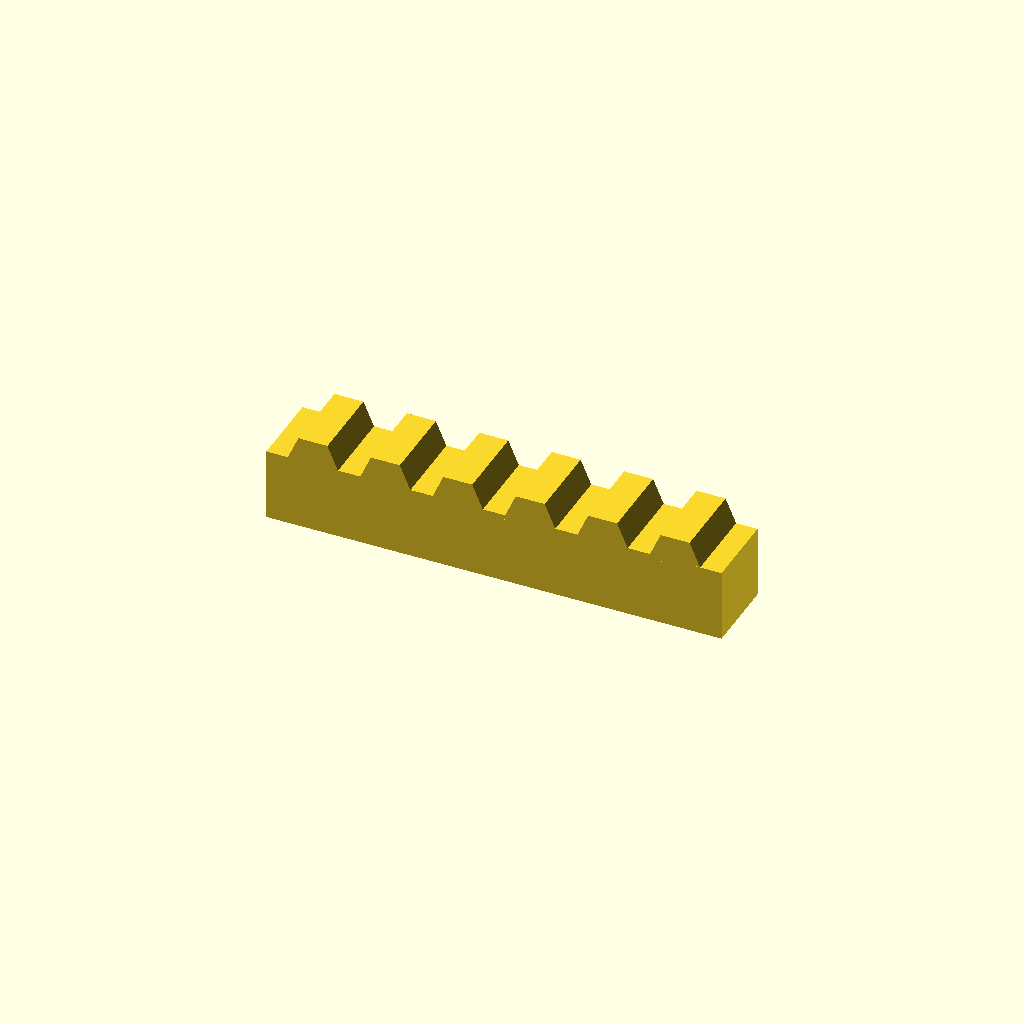
Cell 1: the model at its default parameters.
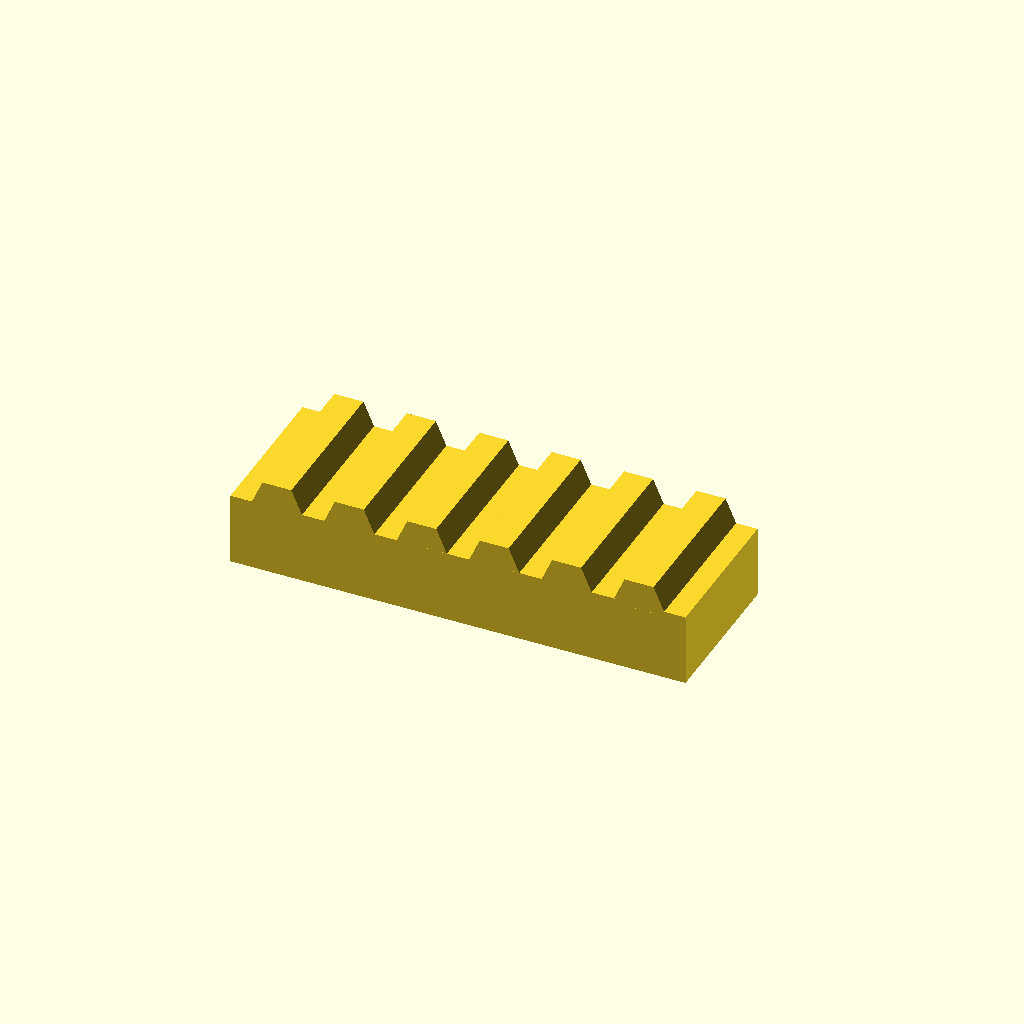
Cell 2: bar_w = 32 (everything else at default).
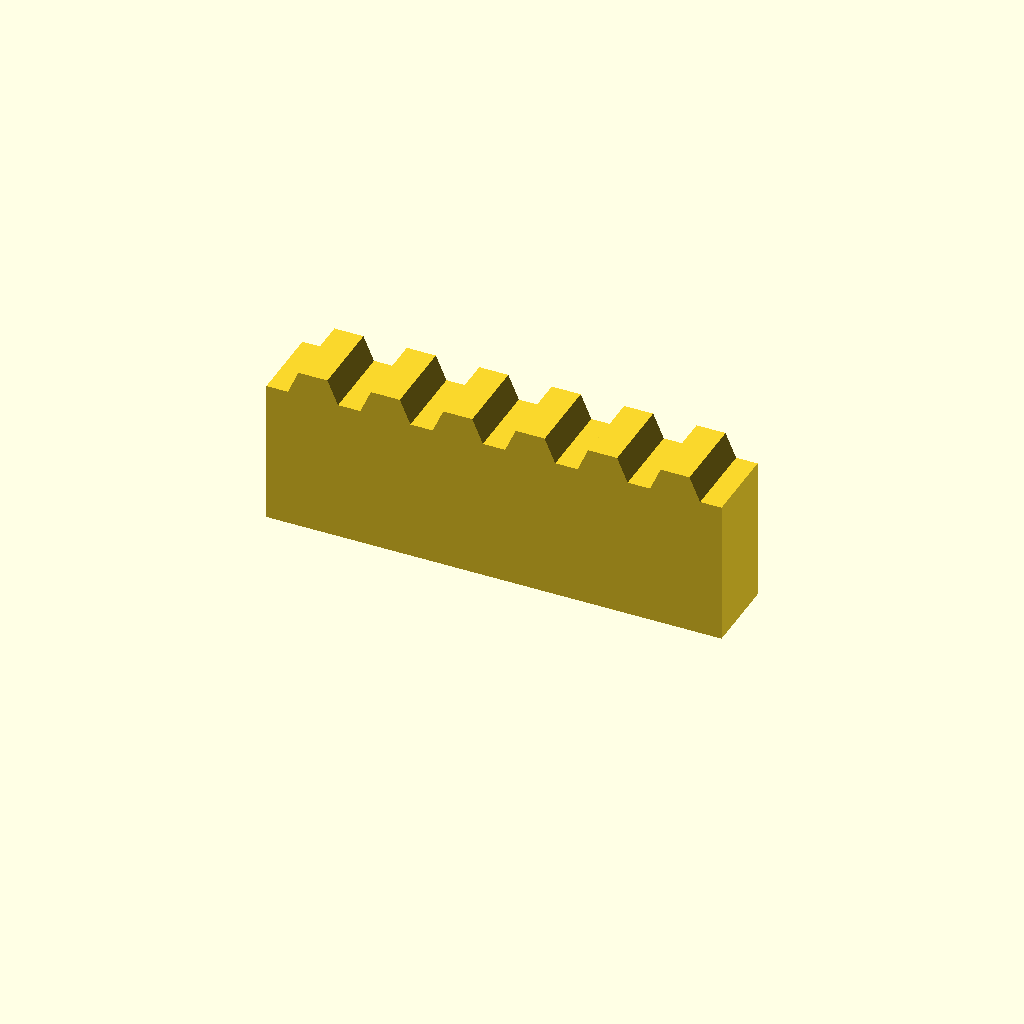
Cell 3: bar_h = 30 (everything else at default).
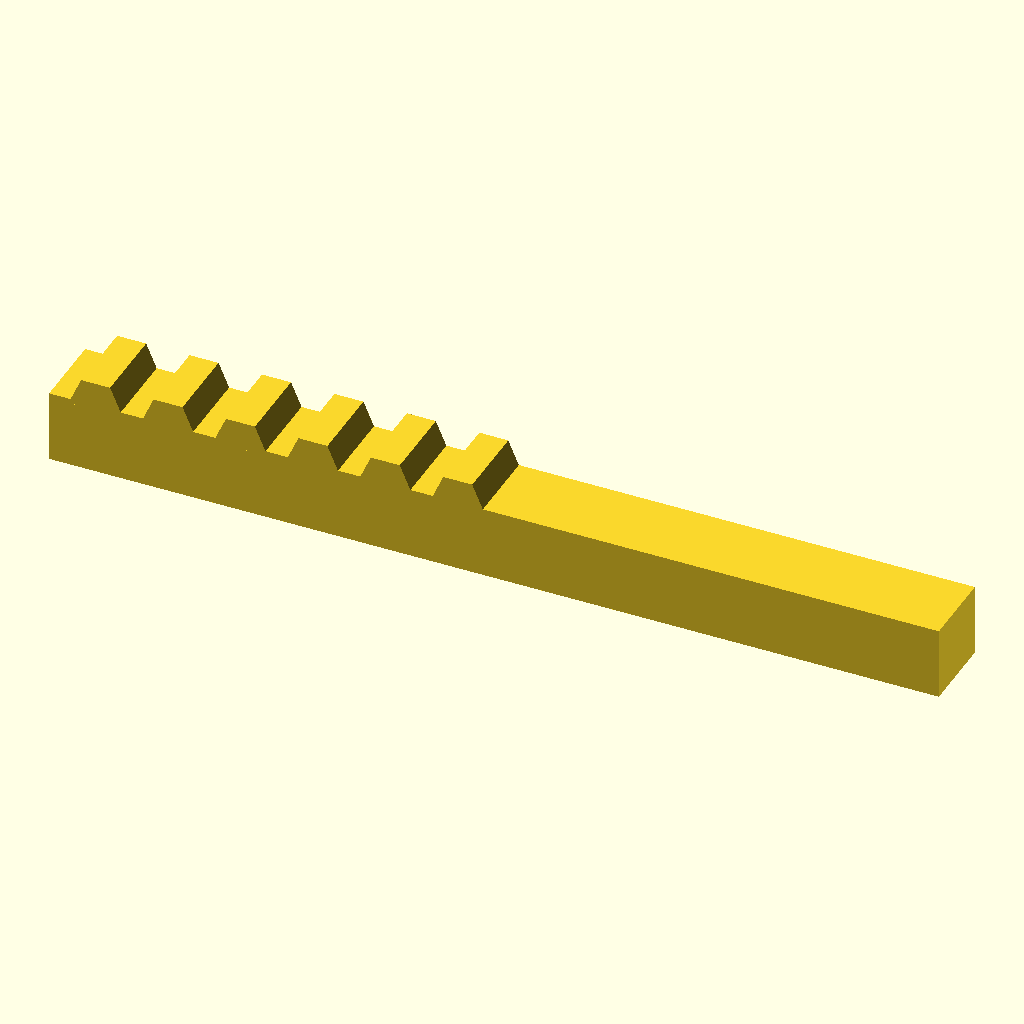
Cell 4 — teeth set to 12, the other parameters unchanged.
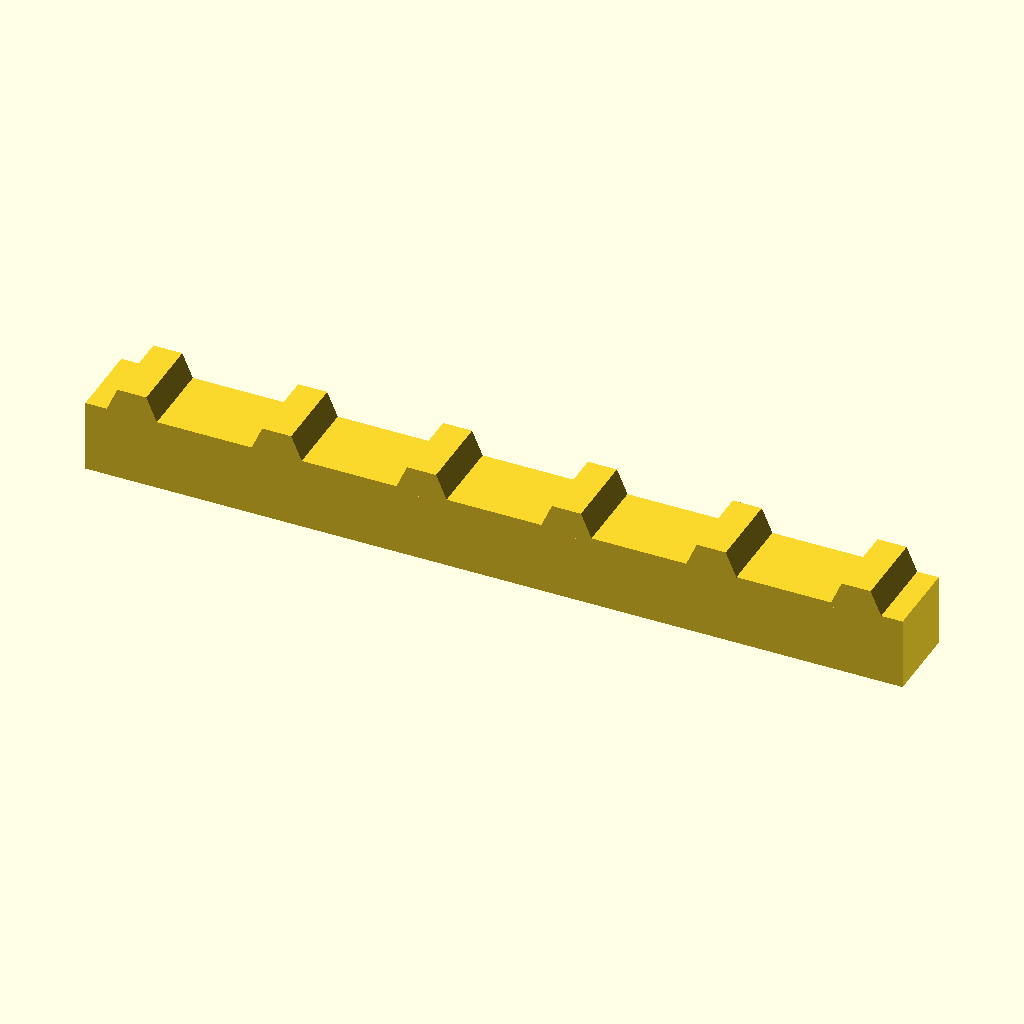
Cell 5 — pitch set to 30, the other parameters unchanged.
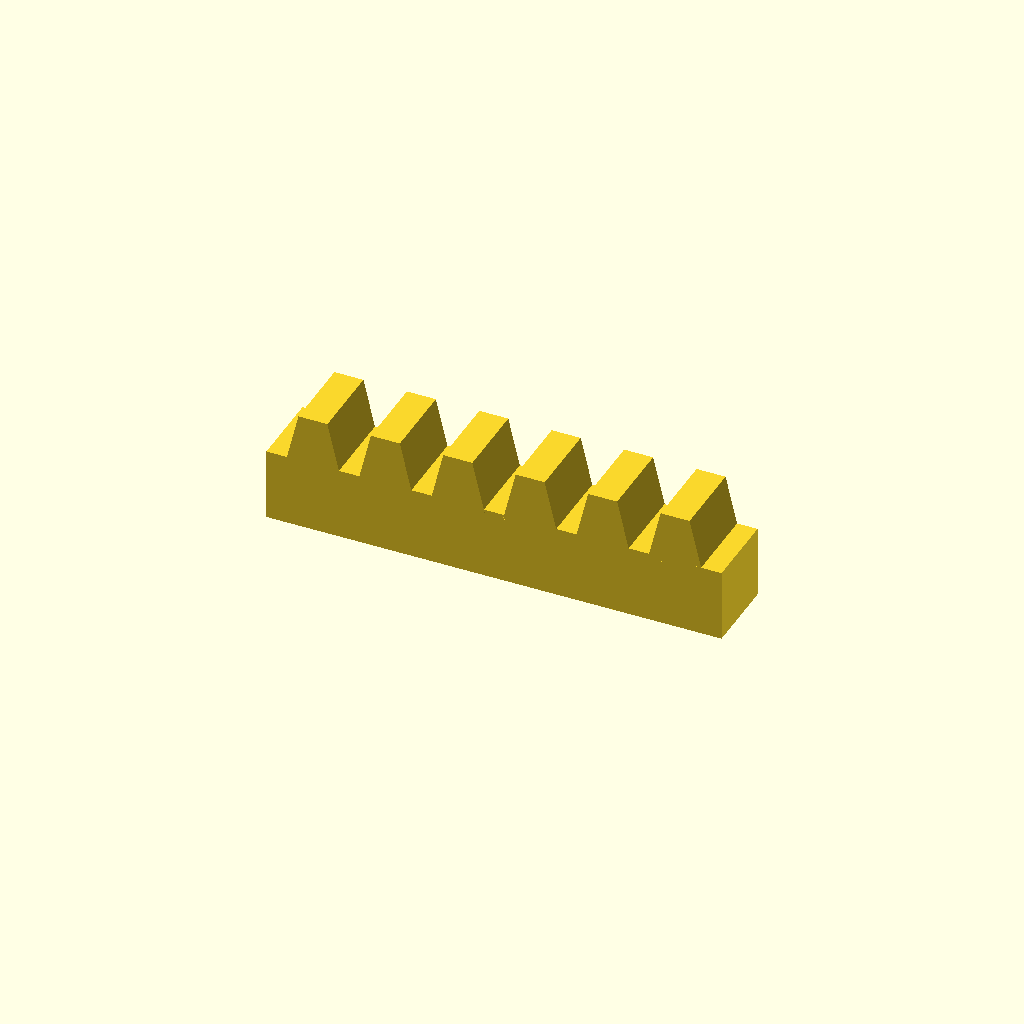
Cell 6 — tooth_h set to 10, the other parameters unchanged.
One fixed orthographic camera (rotation 55°, 0°, 25°; colour scheme Cornfield) for every cell.
OpenSCAD source file optional_data/data/place1/rackbars/part_0012.scad:
$fn = 32;

// ----------------------------------------------------------------------
// Toothed rack, 6 teeth
// 15 mm pitch, 5 mm teeth
// ----------------------------------------------------------------------

// --- parameters (mm) ---
bar_w = 16;      // bar width (Y)
bar_h = 15;      // bar height (Z)
teeth = 6;       // number of teeth
pitch = 15;      // tooth pitch
tooth_h = 5;     // tooth height above the bar
root_w = 11.25;  // tooth width at the root
crest_w = 6;     // tooth width at the crest

// --- derived feature positions (mm) ---
span = (teeth - 1) * pitch;  // = 75   distance between the outer teeth
bar_l = span + root_w + 8;   // = 94.25   bar length: teeth plus 4 mm at each end
tooth_x = -span / 2;         // = -37.5   X of the first tooth
height = bar_h + tooth_h;    // = 20   overall height
feature_centers = [
  [tooth_x + 0 * pitch, -bar_w / 2],
  [tooth_x + 1 * pitch, -bar_w / 2],
  [tooth_x + 2 * pitch, -bar_w / 2],
  [tooth_x + 3 * pitch, -bar_w / 2],
  [tooth_x + 4 * pitch, -bar_w / 2],
  [tooth_x + 5 * pitch, -bar_w / 2]
];   // tooth centre line, drives the tooth loop

// bar with a rack of teeth, one extruded trapezoium per centre
module rack_tooth() {
  linear_extrude(height = bar_w)
    polygon(points = [
      [0, 0],
      [root_w, 0],
      [root_w / 2 + crest_w / 2, tooth_h + 1],
      [root_w / 2 - crest_w / 2, tooth_h + 1]
    ]);
}

union() {
  translate([-bar_l / 2, -bar_w, 0]) cube([bar_l, bar_w, bar_h]);
  for (centre = feature_centers)
    translate([centre[0] - root_w / 2, 0, bar_h - 1]) rotate([90, 0, 0]) rack_tooth();
}
Customizer parameters (derived from the source; name, type, default, range or options):
bar_w: number, default 16
bar_h: number, default 15
teeth: number, default 6
pitch: number, default 15
tooth_h: number, default 5
root_w: number, default 11.25
crest_w: number, default 6
